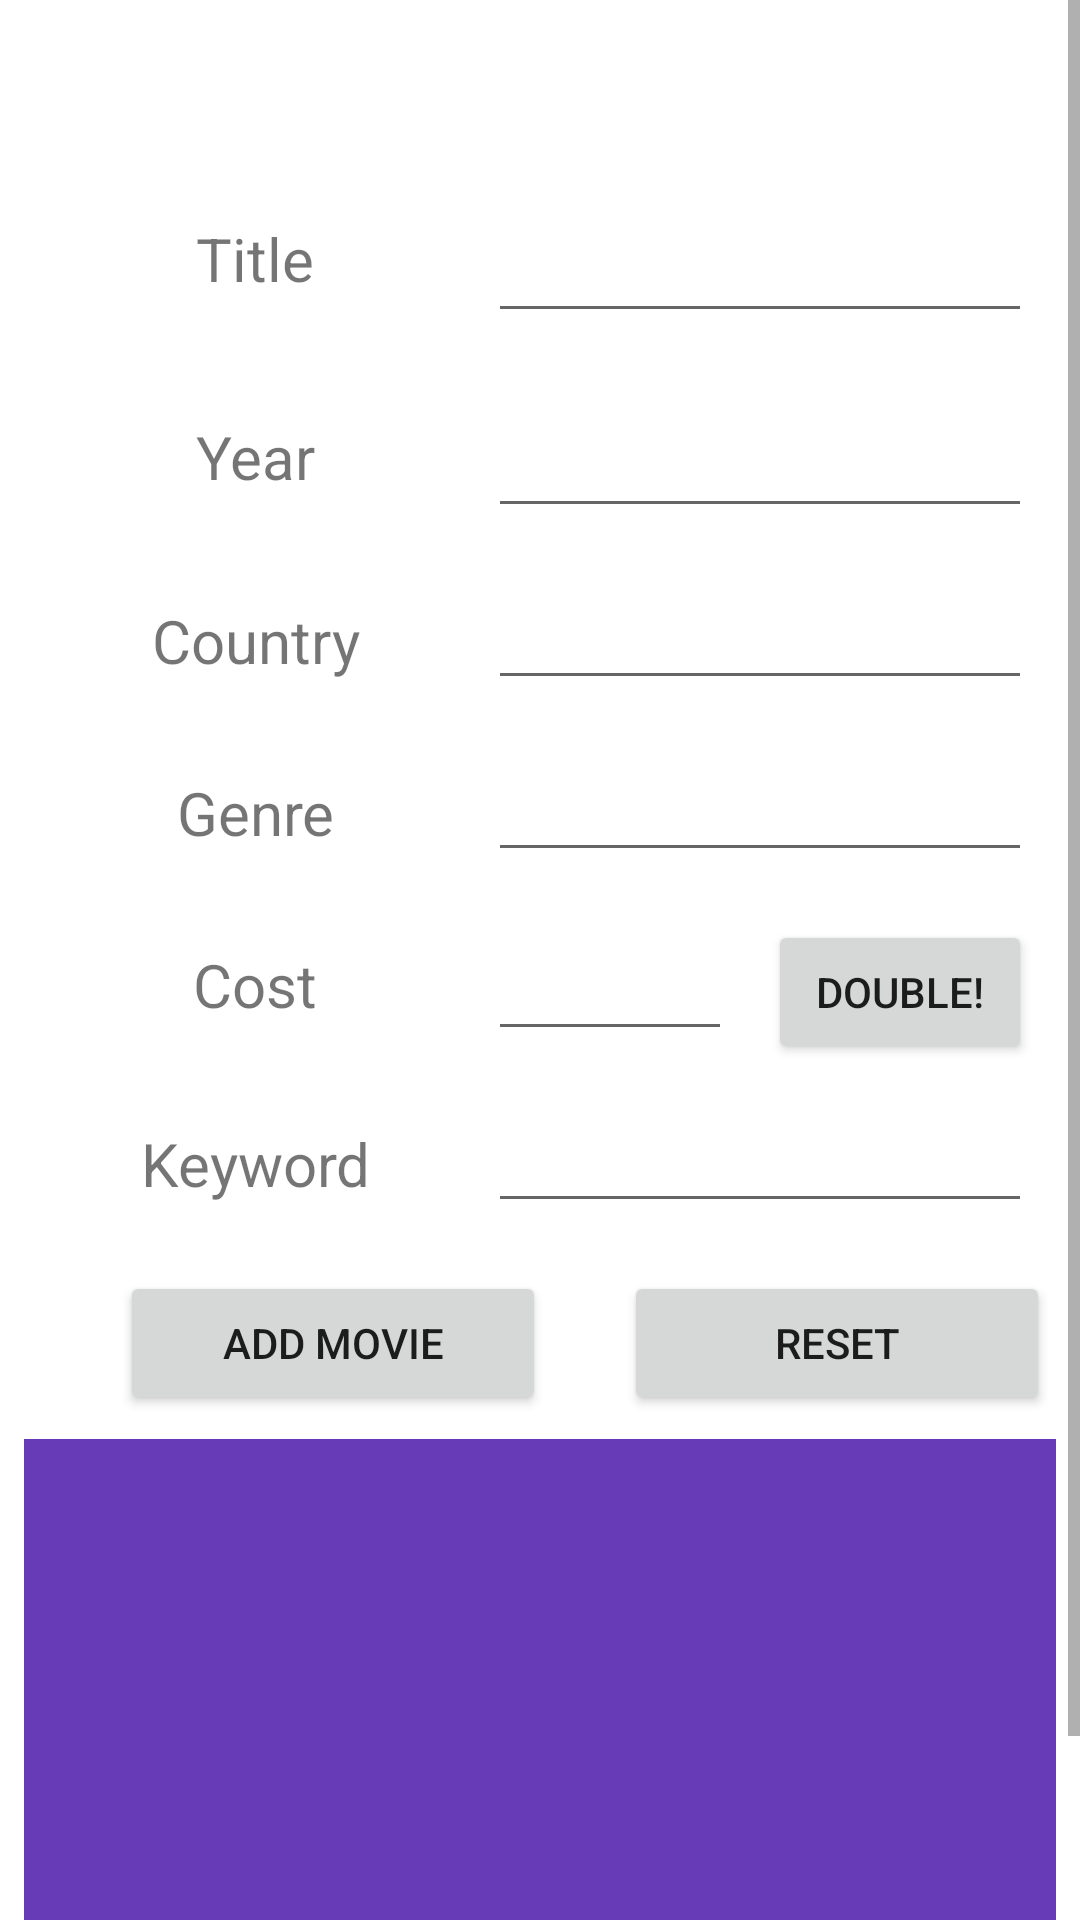

Android layout source for this screen:
<!-- AndroidManifest.xml: application theme Theme.LabWeek2Task2 -->
<!-- res/layout/activity_main.xml -->
<?xml version="1.0" encoding="utf-8"?>
<ScrollView xmlns:android="http://schemas.android.com/apk/res/android"
    xmlns:app="http://schemas.android.com/apk/res-auto"
    xmlns:tools="http://schemas.android.com/tools"
    android:id="@+id/scrollView"
    android:layout_width="match_parent"
    android:layout_height="match_parent"
    android:fillViewport="true">


    <androidx.constraintlayout.widget.ConstraintLayout
        android:id="@+id/main"
        android:layout_width="match_parent"
        android:layout_height="match_parent"
        tools:context=".MainActivity">

        <EditText
            android:id="@+id/titleInput"
            android:layout_width="0dp"
            android:layout_height="51dp"
            android:layout_marginStart="16dp"
            android:layout_marginTop="60dp"
            android:layout_marginEnd="16dp"
            android:ems="10"
            android:inputType="text"
            app:layout_constraintEnd_toEndOf="parent"
            app:layout_constraintHorizontal_bias="0.5"
            app:layout_constraintStart_toEndOf="@+id/titleText"
            app:layout_constraintTop_toTopOf="parent" />

        <TextView
            android:id="@+id/titleText"
            android:layout_width="123dp"
            android:layout_height="29dp"
            android:layout_marginStart="16dp"
            android:text="Title"
            android:textAlignment="center"
            android:textSize="20sp"
            app:layout_constraintBaseline_toBaselineOf="@+id/titleInput"
            app:layout_constraintEnd_toStartOf="@+id/guideline2"
            app:layout_constraintHorizontal_bias="0.5"
            app:layout_constraintStart_toStartOf="parent" />

        <EditText
            android:id="@+id/yearInput"
            android:layout_width="0dp"
            android:layout_height="49dp"
            android:layout_marginStart="16dp"
            android:layout_marginTop="16dp"
            android:layout_marginEnd="16dp"
            android:ems="10"
            android:inputType="number"
            app:layout_constraintEnd_toEndOf="parent"
            app:layout_constraintHorizontal_bias="0.5"
            app:layout_constraintStart_toEndOf="@+id/yearText"
            app:layout_constraintTop_toBottomOf="@+id/titleInput" />

        <EditText
            android:id="@+id/countryInput"
            android:layout_width="0dp"
            android:layout_height="wrap_content"
            android:layout_marginStart="16dp"
            android:layout_marginTop="16dp"
            android:layout_marginEnd="16dp"
            android:ems="10"
            android:inputType="text"
            app:layout_constraintEnd_toEndOf="parent"
            app:layout_constraintHorizontal_bias="0.5"
            app:layout_constraintStart_toEndOf="@+id/countryText"
            app:layout_constraintTop_toBottomOf="@+id/yearInput" />

        <TextView
            android:id="@+id/yearText"
            android:layout_width="123dp"
            android:layout_height="29dp"
            android:layout_marginStart="16dp"
            android:text="Year"
            android:textAlignment="center"
            android:textSize="20sp"
            app:layout_constraintBaseline_toBaselineOf="@+id/yearInput"
            app:layout_constraintEnd_toStartOf="@+id/guideline2"
            app:layout_constraintHorizontal_bias="0.5"
            app:layout_constraintStart_toStartOf="parent" />

        <TextView
            android:id="@+id/genreText"
            android:layout_width="123dp"
            android:layout_height="29dp"
            android:layout_marginStart="16dp"
            android:text="Genre"
            android:textAlignment="center"
            android:textSize="20sp"
            app:layout_constraintBaseline_toBaselineOf="@+id/genreInput"
            app:layout_constraintEnd_toStartOf="@+id/guideline2"
            app:layout_constraintHorizontal_bias="0.5"
            app:layout_constraintStart_toStartOf="parent" />

        <TextView
            android:id="@+id/keywordText"
            android:layout_width="123dp"
            android:layout_height="29dp"
            android:layout_marginStart="16dp"
            android:text="Keyword"
            android:textAlignment="center"
            android:textSize="20sp"
            app:layout_constraintBaseline_toBaselineOf="@+id/keywordInput"
            app:layout_constraintEnd_toStartOf="@+id/guideline2"
            app:layout_constraintHorizontal_bias="0.5"
            app:layout_constraintStart_toStartOf="parent" />

        <TextView
            android:id="@+id/countryText"
            android:layout_width="123dp"
            android:layout_height="29dp"
            android:layout_marginStart="16dp"
            android:text="Country"
            android:textAlignment="center"
            android:textSize="20sp"
            app:layout_constraintBaseline_toBaselineOf="@+id/countryInput"
            app:layout_constraintEnd_toStartOf="@+id/guideline2"
            app:layout_constraintHorizontal_bias="0.5"
            app:layout_constraintStart_toStartOf="parent" />

        <EditText
            android:id="@+id/genreInput"
            android:layout_width="0dp"
            android:layout_height="wrap_content"
            android:layout_marginStart="16dp"
            android:layout_marginTop="16dp"
            android:layout_marginEnd="16dp"
            android:ems="10"
            android:inputType="text"
            app:layout_constraintEnd_toEndOf="parent"
            app:layout_constraintHorizontal_bias="0.5"
            app:layout_constraintStart_toEndOf="@+id/genreText"
            app:layout_constraintTop_toBottomOf="@+id/countryInput" />

        <EditText
            android:id="@+id/costInput"
            android:layout_width="0dp"
            android:layout_height="46dp"
            android:layout_marginStart="16dp"
            android:layout_marginEnd="12dp"
            android:ems="10"
            android:inputType="number"
            app:layout_constraintBaseline_toBaselineOf="@+id/doubleCostButton"
            app:layout_constraintEnd_toStartOf="@+id/doubleCostButton"
            app:layout_constraintHorizontal_bias="0.5"
            app:layout_constraintStart_toEndOf="@+id/costText" />

        <TextView
            android:id="@+id/costText"
            android:layout_width="123dp"
            android:layout_height="29dp"
            android:layout_marginStart="16dp"
            android:text="Cost"
            android:textAlignment="center"
            android:textSize="20sp"
            app:layout_constraintBaseline_toBaselineOf="@+id/costInput"
            app:layout_constraintEnd_toStartOf="@+id/guideline2"
            app:layout_constraintHorizontal_bias="0.5"
            app:layout_constraintStart_toStartOf="parent" />

        <EditText
            android:id="@+id/keywordInput"
            android:layout_width="0dp"
            android:layout_height="wrap_content"
            android:layout_marginStart="16dp"
            android:layout_marginTop="16dp"
            android:layout_marginEnd="16dp"
            android:ems="10"
            android:inputType="textMultiLine"
            app:layout_constraintEnd_toEndOf="parent"
            app:layout_constraintHorizontal_bias="0.5"
            app:layout_constraintStart_toEndOf="@+id/keywordText"
            app:layout_constraintTop_toBottomOf="@+id/costInput" />

        <Button
            android:id="@+id/addMovieButton"
            android:layout_width="142dp"
            android:layout_height="48dp"
            android:layout_marginStart="40dp"
            android:onClick="add"
            android:text="Add Movie"
            app:layout_constraintBaseline_toBaselineOf="@+id/resetButton"
            app:layout_constraintStart_toStartOf="parent" />

        <Button
            android:id="@+id/resetButton"
            android:layout_width="142dp"
            android:layout_height="48dp"
            android:layout_marginStart="16dp"
            android:layout_marginTop="16dp"
            android:onClick="reset"
            android:text="Reset"
            app:layout_constraintEnd_toEndOf="parent"
            app:layout_constraintStart_toEndOf="@+id/addMovieButton"
            app:layout_constraintTop_toBottomOf="@+id/keywordInput" />

        <Button
            android:id="@+id/doubleCostButton"
            android:layout_width="wrap_content"
            android:layout_height="wrap_content"
            android:layout_marginTop="16dp"
            android:layout_marginEnd="16dp"
            android:onClick="costDouble"
            android:text="Double!"
            app:layout_constraintEnd_toEndOf="parent"
            app:layout_constraintHorizontal_bias="0.5"
            app:layout_constraintStart_toEndOf="@+id/costInput"
            app:layout_constraintTop_toBottomOf="@+id/genreInput" />

        <androidx.constraintlayout.widget.Guideline
            android:id="@+id/guideline2"
            android:layout_width="wrap_content"
            android:layout_height="wrap_content"
            android:orientation="vertical"
            app:layout_constraintGuide_begin="154dp" />

        <FrameLayout
            android:id="@+id/touchLayout"
            android:layout_width="0dp"
            android:layout_height="175dp"
            android:layout_marginStart="8dp"
            android:layout_marginTop="8dp"
            android:layout_marginEnd="8dp"
            android:background="#673AB7"
            app:layout_constraintEnd_toEndOf="parent"
            app:layout_constraintHorizontal_bias="0.0"
            app:layout_constraintStart_toStartOf="parent"
            app:layout_constraintTop_toBottomOf="@+id/addMovieButton" >

            <TextView
                android:id="@+id/tempView"
                android:layout_width="match_parent"
                android:layout_height="match_parent"
                android:textColor="#FFFFFF"
                android:textSize="16sp" />
        </FrameLayout>

        <Button
            android:id="@+id/storeTemp"
            android:layout_width="0dp"
            android:layout_height="wrap_content"
            android:layout_marginStart="16dp"
            android:layout_marginTop="5dp"
            android:layout_marginEnd="32dp"
            android:onClick="storeTemp"
            android:text="Store Temp "
            app:layout_constraintEnd_toStartOf="@+id/restore"
            app:layout_constraintStart_toStartOf="parent"
            app:layout_constraintTop_toBottomOf="@+id/touchLayout" />

        <Button
            android:id="@+id/restore"
            android:layout_width="0dp"
            android:layout_height="wrap_content"
            android:layout_marginStart="32dp"
            android:layout_marginEnd="16dp"
            android:onClick="restore"
            android:text="Restore"
            app:layout_constraintBaseline_toBaselineOf="@+id/storeTemp"
            app:layout_constraintEnd_toEndOf="parent"
            app:layout_constraintStart_toEndOf="@+id/storeTemp" />


    </androidx.constraintlayout.widget.ConstraintLayout>

</ScrollView>
<!-- resources referenced by this layout -->
<resources>
  <style name="Theme.LabWeek2Task2" parent="Theme.MaterialComponents.DayNight.NoActionBar">
          
          <item name="colorPrimary">@color/purple_500</item>
          <item name="colorPrimaryVariant">@color/purple_700</item>
          <item name="colorOnPrimary">@color/white</item>
          
          <item name="colorSecondary">@color/teal_200</item>
          <item name="colorSecondaryVariant">@color/teal_700</item>
          <item name="colorOnSecondary">@color/black</item>
          
          <item name="android:statusBarColor" tools:targetApi="l">?attr/colorPrimaryVariant</item>
          
      </style>
  <!-- not gathered from this repository: default colours our renderer supplied (Android Studio template values) -->
  <color name="purple_500">#FF6200EE</color>
  <color name="purple_700">#FF3700B3</color>
  <color name="teal_200">#FF03DAC5</color>
  <color name="teal_700">#FF018786</color>
  <color name="black">#FF000000</color>
  <color name="white">#FFFFFFFF</color>
</resources>
